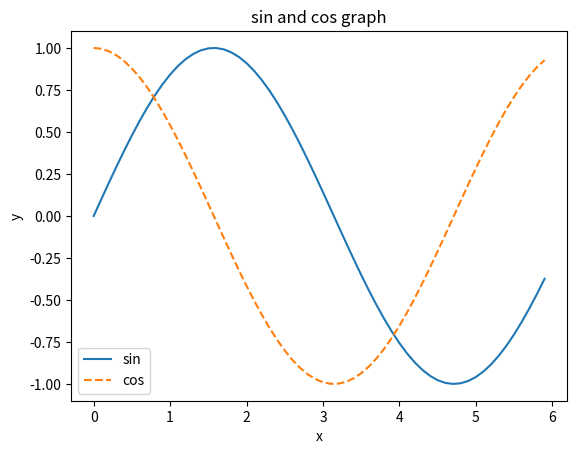

Write the Python code that produced this figure.
import numpy as np
import matplotlib.pyplot as plt

x = np.arange(0, 6, 0.1)
y1 = np.sin(x)
y2 = np.cos(x)

plt.title("sin and cos graph")
plt.plot(x, y1, label = "sin")
plt.plot(x, y2, linestyle = "--", label = "cos")

plt.xlabel("x")
plt.ylabel("y")

plt.legend()
plt.show()
